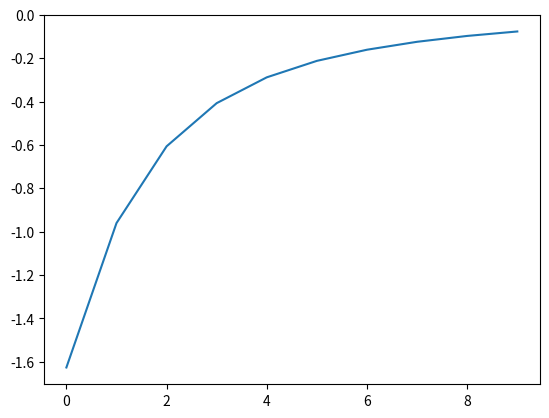

This figure's Python source:
import pandas as pd
import matplotlib.pyplot as plt
import seaborn as sns
import numpy as np
import random 

PUNTOS = {'X(1)':[0,0,0,1,1,1,1], 
          'X(2)':[0,1,1,0,0,1,1],
          'X(3)':[1,0,1,0,1,0,1], 
          'Y'   :[1,2,3,4,5,6,7]}
PUNTOS_DF = pd.DataFrame(PUNTOS)

def ajustePesos(W, X,e, N):
    return W + N *  e * X

def ajusteBias(e, nBias, N):
    return nBias + N*e*1

def error(d,y):
    return d-y

def Vn(features, pesos, bias):
    #Vn = X(n)*W(n) + X(n)*W(n) + ... + d
    tamFeatures = len(features)
    tamPesos = len(pesos)
    res = 0
    if tamFeatures==tamPesos:
        for x in range (0,tamPesos):
            res = res + features[x]*pesos[x]
        return res + bias
    else:
        return 0


def Adeline(df, d, pesos, BIAS, N):
    filas = df.shape[0]
    columnas = df.shape[1]
    e=1
    errores = []
    for i in range (0,10):
        print(f'PESOS -> {pesos}, ERROR -> {e}')
        for j in range(0,filas):
            datosFila = df.iloc[j].values
            y = Vn(datosFila, pesos, BIAS)
            e = error(d[j], y)
            for k in range (0,columnas):
                pesos[k] = ajustePesos(pesos[k], df.iloc[j, k], e, N)
            BIAS = ajusteBias(e, BIAS, N)
        errores.append(e)

    print(f'PESOS -> {pesos},  BIAS -> {BIAS}, ERROR -> {e}')    
    plt.plot(errores)
    plt.show()

d = PUNTOS_DF['Y']
PUNTOS_DF = PUNTOS_DF.drop('Y', axis=1)
print('------ EJERCICIO 1 ---------')
pesos = []
for i in range (0,3):
    pesos.append(random.randint(1,5))
Adeline(PUNTOS_DF, d, pesos = pesos, BIAS = 0, N = 0.3)
